Dataset: dataset_scientific_split (GitHub, singuyen0312e9/MangoLeaf). Classes: anthracnose, bacterial canker, bacterial spot, cutting weevil, die back, gall midge, healthy, powdery mildew, sooty mould.

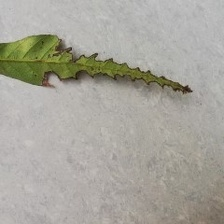
Label: bacterial canker

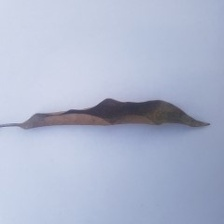
Label: die back

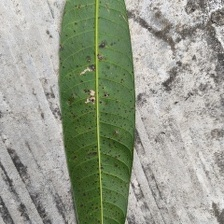
Label: bacterial spot

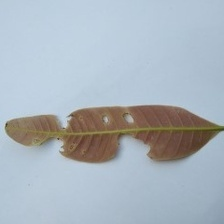
Label: anthracnose

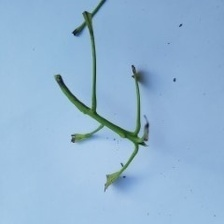
Label: cutting weevil

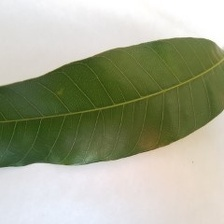
Label: healthy
